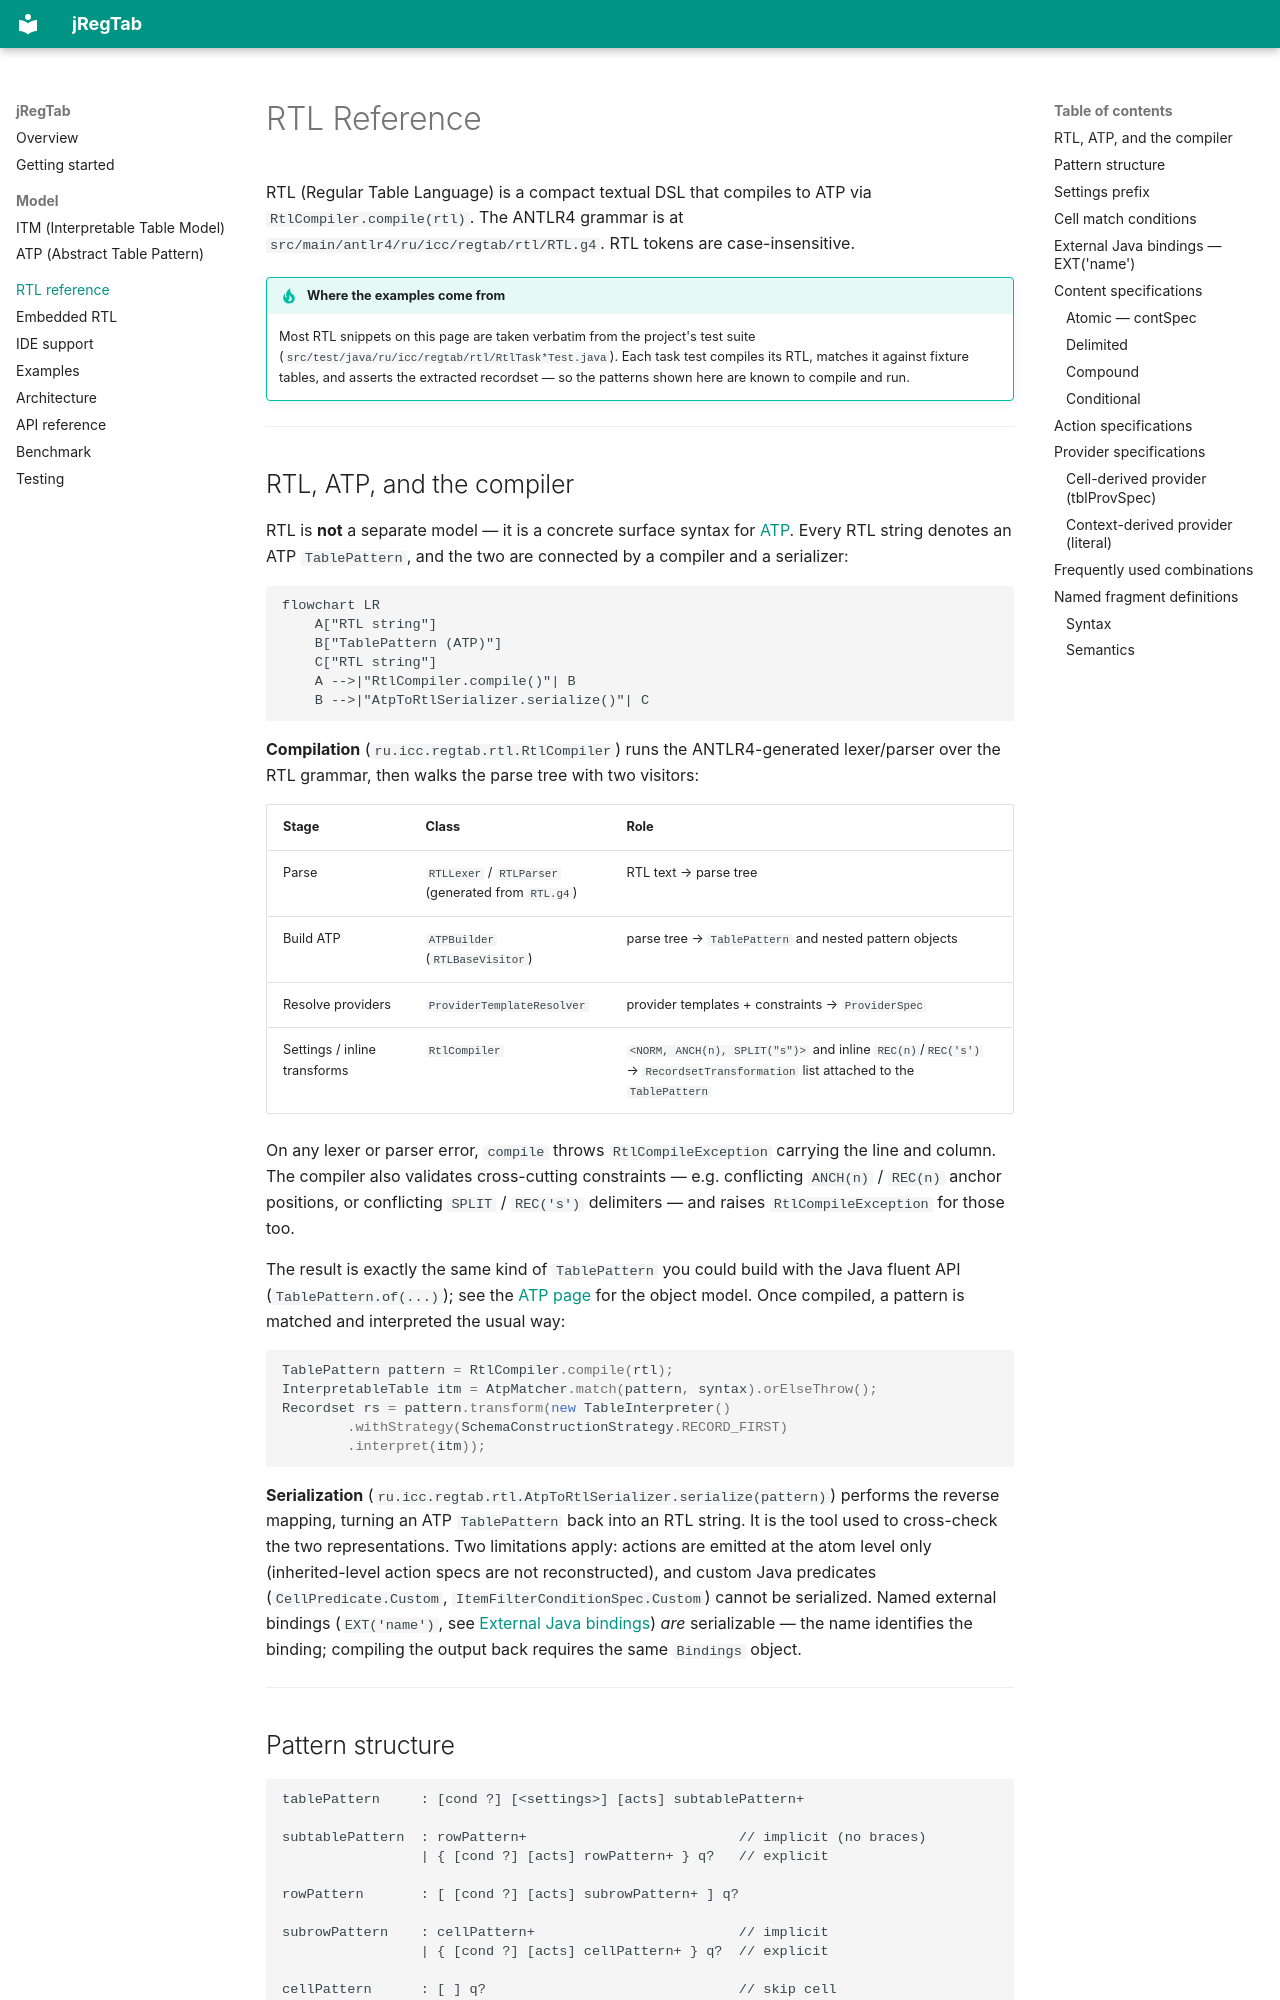

repository: regtab/jregtab · page: rtl-reference/index.html · generator: mkdocs

# RTL Reference

RTL (Regular Table Language) is a compact textual DSL that compiles to ATP via `RtlCompiler.compile(rtl)`.
The ANTLR4 grammar is at `src/main/antlr4/ru/icc/regtab/rtl/RTL.g4`.
RTL tokens are case-insensitive.

!!! tip "Where the examples come from"
    Most RTL snippets on this page are taken verbatim from the project's test suite
    (`src/test/java/ru/icc/regtab/rtl/RtlTask*Test.java`). Each task test compiles its RTL,
    matches it against fixture tables, and asserts the extracted recordset — so the patterns
    shown here are known to compile and run.

---

## RTL, ATP, and the compiler

RTL is **not** a separate model — it is a concrete surface syntax for [ATP](model/atp.md).
Every RTL string denotes an ATP `TablePattern`, and the two are connected by a compiler and a
serializer:

```mermaid
flowchart LR
    A["RTL string"]
    B["TablePattern (ATP)"]
    C["RTL string"]
    A -->|"RtlCompiler.compile()"| B
    B -->|"AtpToRtlSerializer.serialize()"| C
```

**Compilation** (`ru.icc.regtab.rtl.RtlCompiler`) runs the ANTLR4-generated lexer/parser over
the RTL grammar, then walks the parse tree with two visitors:

| Stage | Class | Role |
|---|---|---|
| Parse | `RTLLexer` / `RTLParser` (generated from `RTL.g4`) | RTL text → parse tree |
| Build ATP | `ATPBuilder` (`RTLBaseVisitor`) | parse tree → `TablePattern` and nested pattern objects |
| Resolve providers | `ProviderTemplateResolver` | provider templates + constraints → `ProviderSpec` |
| Settings / inline transforms | `RtlCompiler` | `<NORM, ANCH(n), SPLIT("s")>` and inline `REC(n)`/`REC('s')` → `RecordsetTransformation` list attached to the `TablePattern` |

On any lexer or parser error, `compile` throws `RtlCompileException` carrying the line and
column. The compiler also validates cross-cutting constraints — e.g. conflicting `ANCH(n)` /
`REC(n)` anchor positions, or conflicting `SPLIT` / `REC('s')` delimiters — and raises
`RtlCompileException` for those too.

The result is exactly the same kind of `TablePattern` you could build with the Java fluent API
(`TablePattern.of(...)`); see the [ATP page](model/atp.md) for the object model. Once compiled,
a pattern is matched and interpreted the usual way:

```java
TablePattern pattern = RtlCompiler.compile(rtl);
InterpretableTable itm = AtpMatcher.match(pattern, syntax).orElseThrow();
Recordset rs = pattern.transform(new TableInterpreter()
        .withStrategy(SchemaConstructionStrategy.RECORD_FIRST)
        .interpret(itm));
```

**Serialization** (`ru.icc.regtab.rtl.AtpToRtlSerializer.serialize(pattern)`) performs the
reverse mapping, turning an ATP `TablePattern` back into an RTL string. It is the tool used to
cross-check the two representations. Two limitations apply: actions are emitted at the atom level
only (inherited-level action specs are not reconstructed), and custom Java predicates
(`CellPredicate.Custom`, `ItemFilterConditionSpec.Custom`) cannot be serialized. Named external
bindings (`EXT('name')`, see [External Java bindings](#external-java-bindings--extname)) *are*
serializable — the name identifies the binding; compiling the output back requires the same
`Bindings` object.

---
